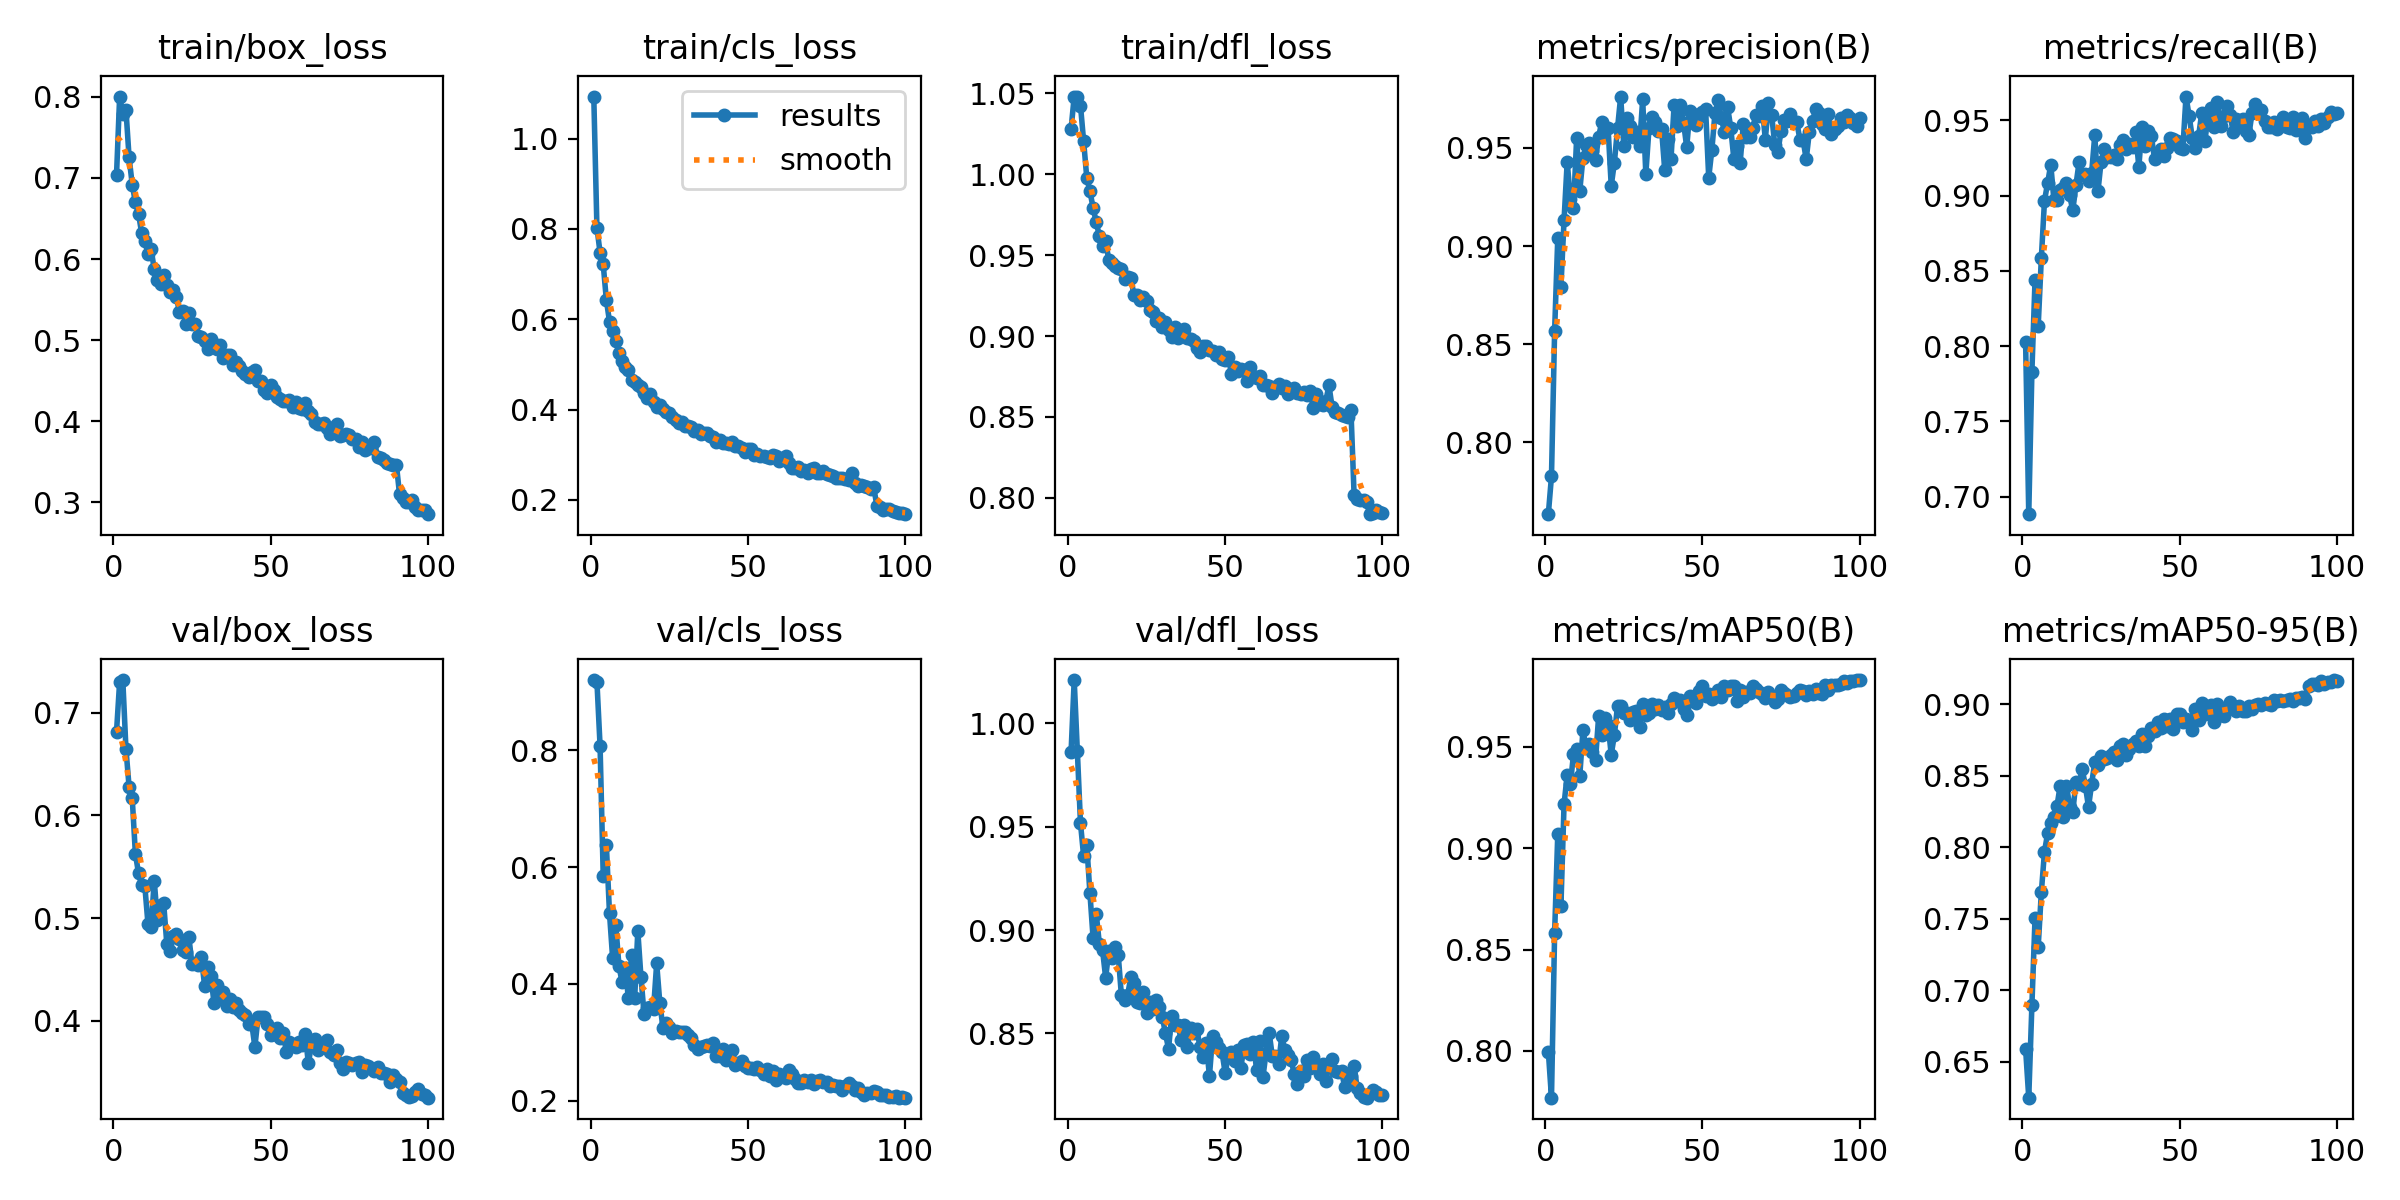

Values plotted in this chart, from the file beside it:
epoch, time, train/box_loss, train/cls_loss, train/dfl_loss, metrics/precision(B), metrics/recall(B), metrics/mAP50(B), metrics/mAP50-95(B), val/box_loss, val/cls_loss, val/dfl_loss, lr/pg0, lr/pg1, lr/pg2
1, 53.14, 0.7034, 1.093, 1.028, 0.7633, 0.8026, 0.7997, 0.6588, 0.6811, 0.9203, 0.9859, 0.0005534, 0.0005534, 0.0005534
2, 103.7, 0.8003, 0.8025, 1.048, 0.7826, 0.6884, 0.7769, 0.6247, 0.7301, 0.9174, 1.021, 0.001098, 0.001098, 0.001098
3, 153.3, 0.7793, 0.7471, 1.048, 0.8568, 0.7831, 0.8583, 0.6895, 0.7316, 0.8074, 0.9865, 0.001632, 0.001632, 0.001632
4, 203.1, 0.784, 0.7212, 1.042, 0.9042, 0.8442, 0.9071, 0.7506, 0.6648, 0.5852, 0.9516, 0.001617, 0.001617, 0.001617
5, 252.8, 0.7252, 0.6426, 1.02, 0.879, 0.8133, 0.8714, 0.7303, 0.6277, 0.6378, 0.9357, 0.001601, 0.001601, 0.001601
6, 302, 0.6918, 0.5946, 0.9976, 0.9133, 0.8586, 0.9217, 0.7685, 0.6165, 0.5206, 0.9412, 0.001584, 0.001584, 0.001584
7, 351.6, 0.6699, 0.5738, 0.9894, 0.943, 0.8965, 0.9362, 0.7969, 0.5628, 0.4436, 0.9178, 0.001568, 0.001568, 0.001568
8, 401, 0.6556, 0.5514, 0.9792, 0.9239, 0.9084, 0.9315, 0.8098, 0.5435, 0.5002, 0.8962, 0.001551, 0.001551, 0.001551
9, 450.6, 0.632, 0.5251, 0.9702, 0.9193, 0.9206, 0.9463, 0.8167, 0.5322, 0.4311, 0.908, 0.001535, 0.001535, 0.001535
10, 500.3, 0.6222, 0.508, 0.9618, 0.9549, 0.897, 0.9489, 0.8215, 0.5314, 0.4025, 0.8933, 0.001518, 0.001518, 0.001518
11, 549.3, 0.6061, 0.4949, 0.9553, 0.9282, 0.8968, 0.9358, 0.8292, 0.4945, 0.4266, 0.8905, 0.001502, 0.001502, 0.001502
12, 598.6, 0.612, 0.4883, 0.9586, 0.945, 0.9037, 0.9581, 0.8432, 0.4913, 0.3757, 0.8769, 0.001485, 0.001485, 0.001485
13, 647.8, 0.5874, 0.4655, 0.9469, 0.9514, 0.9047, 0.9499, 0.8209, 0.5363, 0.4489, 0.8898, 0.001469, 0.001469, 0.001469
14, 697.2, 0.5739, 0.46, 0.9449, 0.9527, 0.9086, 0.9513, 0.8432, 0.4981, 0.3754, 0.8864, 0.001452, 0.001452, 0.001452
15, 746.5, 0.5696, 0.4536, 0.943, 0.9485, 0.9001, 0.9473, 0.8285, 0.5126, 0.4905, 0.8916, 0.001436, 0.001436, 0.001436
16, 795.7, 0.5803, 0.4489, 0.9418, 0.9441, 0.8901, 0.9434, 0.8248, 0.5142, 0.4117, 0.8879, 0.001419, 0.001419, 0.001419
17, 845.3, 0.5675, 0.4366, 0.9414, 0.9557, 0.9069, 0.9652, 0.8457, 0.4747, 0.3478, 0.8685, 0.001403, 0.001403, 0.001403
18, 894.6, 0.5594, 0.4263, 0.9355, 0.9634, 0.9222, 0.956, 0.8442, 0.4685, 0.3595, 0.8663, 0.001386, 0.001386, 0.001386
19, 943.9, 0.5619, 0.4337, 0.9366, 0.9596, 0.9139, 0.9641, 0.8546, 0.4824, 0.3604, 0.8687, 0.00137, 0.00137, 0.00137
20, 993.1, 0.5535, 0.4168, 0.9356, 0.9601, 0.9144, 0.9609, 0.8431, 0.4847, 0.357, 0.8771, 0.001353, 0.001353, 0.001353
21, 1042, 0.5348, 0.4062, 0.9254, 0.9307, 0.9096, 0.9461, 0.8282, 0.4798, 0.435, 0.8746, 0.001337, 0.001337, 0.001337
22, 1091, 0.5353, 0.4094, 0.9254, 0.9425, 0.9152, 0.9558, 0.8445, 0.4689, 0.3674, 0.8653, 0.00132, 0.00132, 0.00132
23, 1140, 0.52, 0.4005, 0.9223, 0.9599, 0.9403, 0.9702, 0.8596, 0.4675, 0.3246, 0.8649, 0.001304, 0.001304, 0.001304
24, 1190, 0.5331, 0.3953, 0.9242, 0.9762, 0.9028, 0.9703, 0.8579, 0.4819, 0.3331, 0.8702, 0.001287, 0.001287, 0.001287
25, 1239, 0.5205, 0.3934, 0.9219, 0.9508, 0.9225, 0.9666, 0.8637, 0.455, 0.3271, 0.86, 0.001271, 0.001271, 0.001271
26, 1288, 0.5197, 0.3828, 0.9163, 0.9653, 0.9311, 0.9668, 0.8616, 0.4567, 0.3167, 0.8653, 0.001254, 0.001254, 0.001254
27, 1337, 0.5055, 0.3776, 0.9145, 0.9611, 0.9255, 0.9635, 0.8623, 0.4539, 0.32, 0.8618, 0.001238, 0.001238, 0.001238
28, 1386, 0.5037, 0.3712, 0.9092, 0.9554, 0.9256, 0.9673, 0.8647, 0.4617, 0.3178, 0.8661, 0.001221, 0.001221, 0.001221
29, 1436, 0.4989, 0.3726, 0.9109, 0.9583, 0.9269, 0.9676, 0.8666, 0.4344, 0.3183, 0.863, 0.001205, 0.001205, 0.001205
30, 1485, 0.4889, 0.3634, 0.9057, 0.951, 0.9244, 0.9599, 0.8613, 0.4527, 0.3185, 0.8581, 0.001188, 0.001188, 0.001188
31, 1535, 0.5019, 0.3646, 0.9088, 0.9748, 0.9334, 0.971, 0.8706, 0.4433, 0.3131, 0.8501, 0.001172, 0.001172, 0.001172
32, 1584, 0.4949, 0.3613, 0.9038, 0.9367, 0.9366, 0.9657, 0.8726, 0.4177, 0.3067, 0.8425, 0.001155, 0.001155, 0.001155
33, 1633, 0.4891, 0.3524, 0.8995, 0.96, 0.9311, 0.9666, 0.8649, 0.435, 0.2962, 0.8586, 0.001139, 0.001139, 0.001139
34, 1682, 0.4941, 0.355, 0.9056, 0.9659, 0.9346, 0.9711, 0.8685, 0.4218, 0.289, 0.8542, 0.001122, 0.001122, 0.001122
35, 1732, 0.4776, 0.3451, 0.8988, 0.9635, 0.932, 0.9686, 0.872, 0.428, 0.2922, 0.8543, 0.001106, 0.001106, 0.001106
36, 1781, 0.4815, 0.3472, 0.9023, 0.9584, 0.9424, 0.9705, 0.8741, 0.4145, 0.2945, 0.8467, 0.001089, 0.001089, 0.001089
37, 1830, 0.4815, 0.3477, 0.9042, 0.9598, 0.9189, 0.9684, 0.8706, 0.421, 0.2963, 0.8542, 0.001073, 0.001073, 0.001073
38, 1879, 0.4693, 0.3409, 0.899, 0.9389, 0.9456, 0.9695, 0.8794, 0.4137, 0.2941, 0.8433, 0.001056, 0.001056, 0.001056
39, 1928, 0.4733, 0.3385, 0.8981, 0.9547, 0.9331, 0.9669, 0.8707, 0.417, 0.2992, 0.8526, 0.00104, 0.00104, 0.00104
40, 1978, 0.4684, 0.3273, 0.8969, 0.9443, 0.9432, 0.9711, 0.8781, 0.4109, 0.2769, 0.8502, 0.001023, 0.001023, 0.001023
41, 2027, 0.4619, 0.3321, 0.8925, 0.9721, 0.9396, 0.9739, 0.8838, 0.408, 0.2763, 0.8521, 0.001007, 0.001007, 0.001007
42, 2076, 0.4576, 0.3256, 0.8902, 0.961, 0.9242, 0.9726, 0.8811, 0.4053, 0.2891, 0.8432, 0.0009904, 0.0009904, 0.0009904
43, 2125, 0.454, 0.3255, 0.8938, 0.9719, 0.9276, 0.9731, 0.8877, 0.3971, 0.2702, 0.8386, 0.0009739, 0.0009739, 0.0009739
44, 2175, 0.4607, 0.3228, 0.894, 0.963, 0.9309, 0.9684, 0.8834, 0.3974, 0.2748, 0.8451, 0.0009574, 0.0009574, 0.0009574
45, 2224, 0.463, 0.3287, 0.8913, 0.9504, 0.9266, 0.9658, 0.89, 0.3746, 0.287, 0.8294, 0.0009409, 0.0009409, 0.0009409
46, 2273, 0.4495, 0.32, 0.891, 0.9689, 0.9314, 0.975, 0.8846, 0.4033, 0.2617, 0.8485, 0.0009244, 0.0009244, 0.0009244
47, 2322, 0.45, 0.3183, 0.888, 0.9674, 0.938, 0.9726, 0.8898, 0.4037, 0.2646, 0.8459, 0.0009078, 0.0009078, 0.0009078
48, 2372, 0.438, 0.314, 0.89, 0.9616, 0.9374, 0.9715, 0.883, 0.4036, 0.2674, 0.843, 0.0008913, 0.0008913, 0.0008913
49, 2421, 0.4354, 0.3064, 0.8858, 0.9657, 0.9363, 0.9778, 0.893, 0.3969, 0.2594, 0.8408, 0.0008748, 0.0008748, 0.0008748
50, 2470, 0.4446, 0.3117, 0.8853, 0.9684, 0.9318, 0.9802, 0.8935, 0.3858, 0.2566, 0.831, 0.0008583, 0.0008583, 0.0008583
51, 2520, 0.4382, 0.3119, 0.8868, 0.97, 0.9311, 0.9752, 0.8878, 0.3872, 0.2561, 0.8387, 0.0008418, 0.0008418, 0.0008418
52, 2569, 0.4293, 0.3003, 0.8768, 0.9349, 0.9658, 0.976, 0.8894, 0.3929, 0.2551, 0.8412, 0.0008253, 0.0008253, 0.0008253
53, 2618, 0.428, 0.3025, 0.8806, 0.9491, 0.953, 0.9736, 0.8875, 0.3836, 0.2572, 0.8365, 0.0008088, 0.0008088, 0.0008088
54, 2668, 0.4248, 0.297, 0.8783, 0.968, 0.9384, 0.9755, 0.882, 0.3878, 0.2531, 0.842, 0.0007923, 0.0007923, 0.0007923
55, 2717, 0.4253, 0.296, 0.8796, 0.9744, 0.9316, 0.978, 0.897, 0.3697, 0.2461, 0.8333, 0.0007758, 0.0007758, 0.0007758
56, 2766, 0.426, 0.2942, 0.8789, 0.9652, 0.9395, 0.9745, 0.8893, 0.379, 0.2552, 0.8442, 0.0007593, 0.0007593, 0.0007593
57, 2816, 0.4177, 0.2916, 0.8724, 0.9583, 0.9549, 0.9799, 0.9008, 0.378, 0.2419, 0.8446, 0.0007428, 0.0007428, 0.0007428
58, 2865, 0.4238, 0.2985, 0.8811, 0.9709, 0.9361, 0.9779, 0.8932, 0.3745, 0.2505, 0.8401, 0.0007263, 0.0007263, 0.0007263
59, 2915, 0.4169, 0.2961, 0.8751, 0.9603, 0.9526, 0.9801, 0.8944, 0.3799, 0.2355, 0.8458, 0.0007098, 0.0007098, 0.0007098
60, 2964, 0.4153, 0.2868, 0.8741, 0.9443, 0.9581, 0.9798, 0.8993, 0.3761, 0.2462, 0.8321, 0.0006933, 0.0006933, 0.0006933
... 40 more rows
